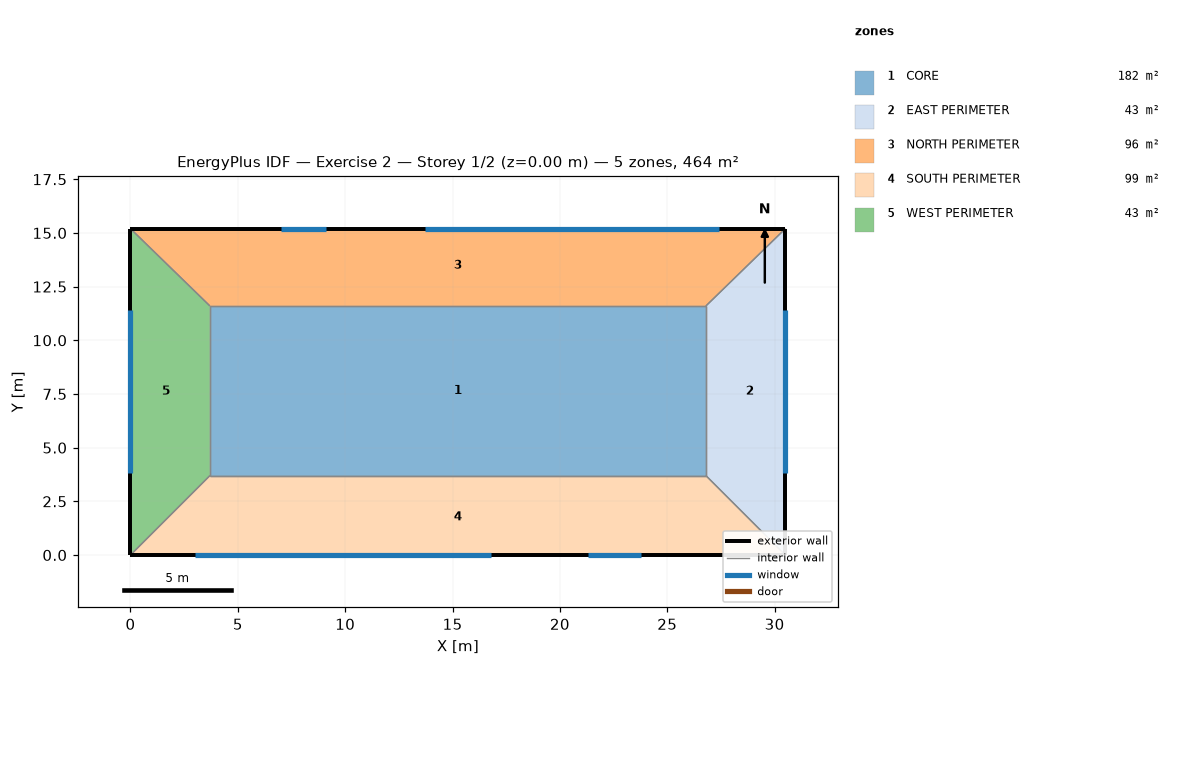
=== STOREY PLAN SPEC (per zone: floor XY polygon, exterior-wall plan segments, windows/doors) ===
zone 1: CORE  (182.5 m²)
  floor: (26.80, 11.60) (26.80, 3.70) (3.70, 3.70) (3.70, 11.60)
  interior walls: 4
zone 2: EAST PERIMETER  (42.7 m²)
  floor: (26.80, 11.60) (30.50, 15.20) (30.50, 0.00) (26.80, 3.70)
  exterior wall: (30.50, 0.00) – (30.50, 15.20)  [15.2 m]
    window: (30.50, 3.80) – (30.50, 11.40)  [9.1 m²]
  interior walls: 3
zone 3: NORTH PERIMETER  (96.5 m²)
  floor: (26.80, 11.60) (3.70, 11.60) (0.00, 15.20) (30.50, 15.20)
  exterior wall: (30.50, 15.20) – (0.00, 15.20)  [30.5 m]
    window: (27.40, 15.20) – (13.70, 15.20)  [16.4 m²]
    window: (9.10, 15.20) – (7.00, 15.20)  [4.4 m²]
  interior walls: 3
zone 4: SOUTH PERIMETER  (99.2 m²)
  floor: (26.80, 3.70) (30.50, 0.00) (0.00, 0.00) (3.70, 3.70)
  exterior wall: (0.00, 0.00) – (30.50, 0.00)  [30.5 m]
    window: (3.00, 0.00) – (16.80, 0.00)  [16.6 m²]
    window: (21.30, 0.00) – (23.80, 0.00)  [6.0 m²]
  interior walls: 3
zone 5: WEST PERIMETER  (42.7 m²)
  floor: (3.70, 3.70) (0.00, 0.00) (0.00, 15.20) (3.70, 11.60)
  exterior wall: (0.00, 15.20) – (0.00, 0.00)  [15.2 m]
    window: (0.00, 11.40) – (0.00, 3.80)  [9.1 m²]
  interior walls: 3

=== DERIVED (storey summary) ===
Building: Exercise 2
Storey: 1 of 2  (floor level z = 0.00 m)
Storey gross floor area: 463.6 m²
Zones on this storey: 5
  - CORE: floor 182.5 m²
  - EAST PERIMETER: floor 42.7 m²; exterior wall 15.2 m (36.5 m²); 1 window(s) 9.1 m²; WWR 25.0%
  - NORTH PERIMETER: floor 96.5 m²; exterior wall 30.5 m (73.2 m²); 2 window(s) 20.9 m²; WWR 28.5%
  - SOUTH PERIMETER: floor 99.2 m²; exterior wall 30.5 m (73.2 m²); 2 window(s) 22.6 m²; WWR 30.8%
  - WEST PERIMETER: floor 42.7 m²; exterior wall 15.2 m (36.5 m²); 1 window(s) 9.1 m²; WWR 25.0%
Zone adjacency (shared interzone walls):
  - CORE ↔ EAST PERIMETER
  - CORE ↔ NORTH PERIMETER
  - CORE ↔ SOUTH PERIMETER
  - CORE ↔ WEST PERIMETER
  - EAST PERIMETER ↔ NORTH PERIMETER
  - EAST PERIMETER ↔ SOUTH PERIMETER
  - NORTH PERIMETER ↔ WEST PERIMETER
  - SOUTH PERIMETER ↔ WEST PERIMETER